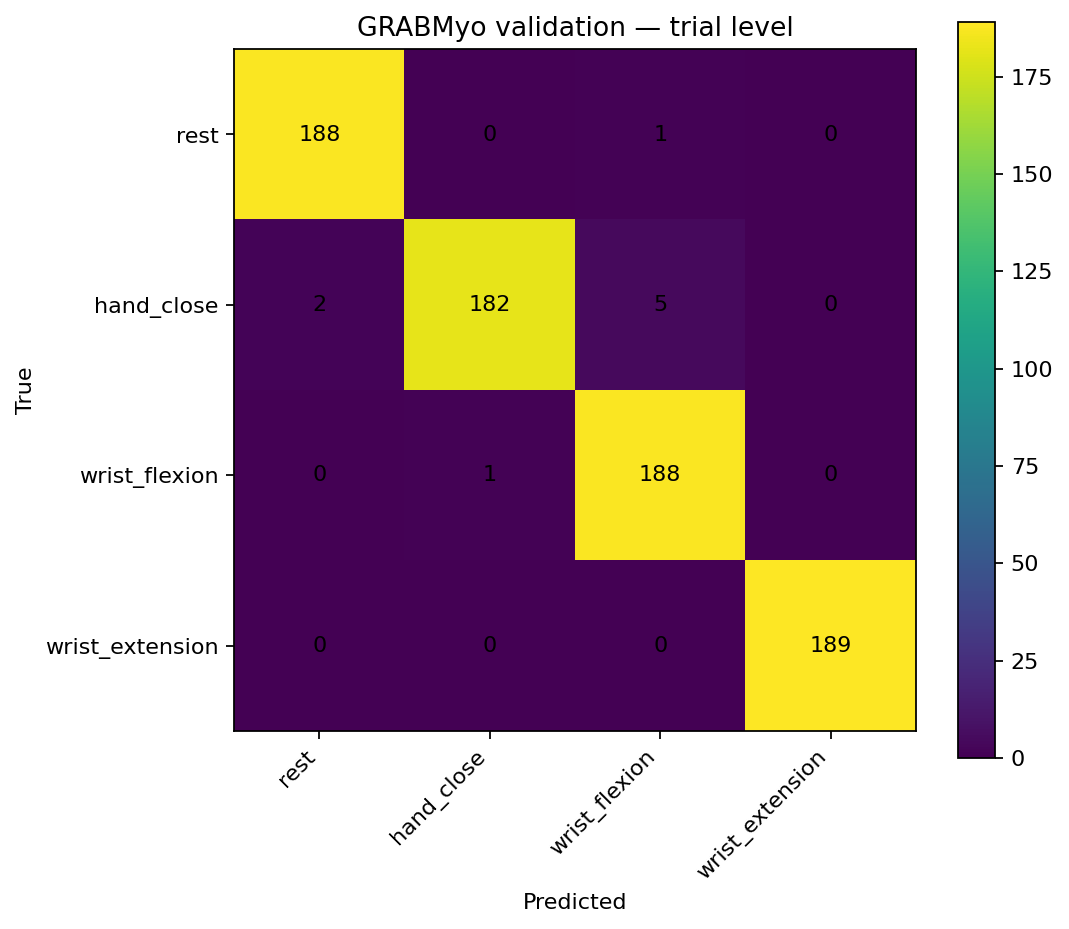

The data file committed next to this chart (first rows):
true_label, rest, hand_close, wrist_flexion, wrist_extension
rest, 188, 0, 1, 0
hand_close, 2, 182, 5, 0
wrist_flexion, 0, 1, 188, 0
wrist_extension, 0, 0, 0, 189
